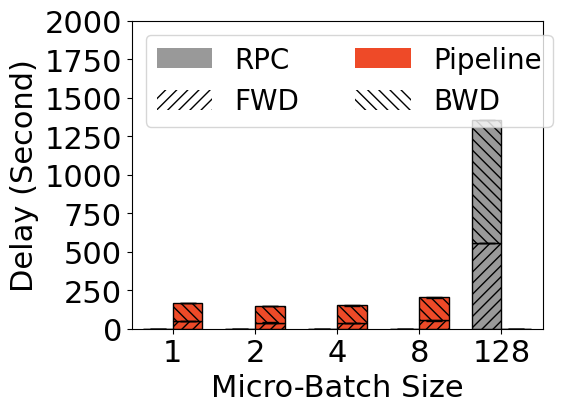

The script that saved this image: (Note: this script raises an exception after producing the figure.)
import matplotlib.pyplot as plt
import numpy as np

colors = [
    [0.3, 0.3, 0.3],
    [0.6, 0.6, 0.6],
    [239/256.0, 74/256.0, 40/256.0],
]

WIDTH = 0.36
SHOW = False
FONT = {'fontname':'Times New Roman', 'size':22}

# chunks [1, 2, 4, 8, 16, 32, 64, 128]
# 

data_fwd_mean = [
    [
        0, 
        0, 
        0,
        0, 
        122653.87 / 1e3,
    ], # CPU RPC
    [
        537652.98 / 1e3,
        0, 
        0, 
        0, 
        0,
    ], # CUDA RPC
    [
        0,
        53.7,
        36.59,
        39.35,
        49.89,
    ], # Pipeline
]

data_fwd_stdv = [
    [
        0, 
        0, 
        0, 
        0,
        102.89 / 1e3,
    ], # CPU RPC
    [
        771.32 / 1e3,
        0, 
        0, 
        0, 
        0,
    ], # CUDA RPC
    [
        0,
        1.53,
        0.88, 
        3.99, 
        1.27, 
    ], # Pipeline
]

data_comm_mean = [
    [
        0, 
        0, 
        0, 
        0,
        78920.51 / 1e3,
    ], # CPU RPC
    [
        19293.20 / 1e3,
        0, 
        0, 
        0, 
        0,
    ], # CUDA RPC
    [
        0, 
        0, 
        0, 
        0,
        0, 
    ], # Pipeline
]

data_comm_stdv = [
    [
        0, 
        0, 
        0,
        0, 
        89.53 / 1e3,
    ], # CPU RPC
    [
        70.64 / 1e3,
        0, 
        0, 
        0, 
        0,
    ], # CUDA RPC
    [
        0,
        0, 
        0, 
        0,
        0, 
    ], # Pipeline
]

data_bwd_mean = [
    [
        0, 
        0, 
        0,
        0, 
        330225.75 / 1e3,
    ], # CPU RPC
    [
        797521.04 / 1e3,
        0, 
        0, 
        0, 
        0,
    ], # CUDA RPC
    [
        0,
        152.22,
        115.86,
        106.92,
        116.95,
    ], # Pipeline
]

data_bwd_stdv = [
    [
        209.06 / 1e3,
        0, 
        0, 
        0,
        0, 
    ], # CPU RPC
    [
        317.87 / 1e3,
        0, 
        0, 
        0, 
        0,
    ], # CUDA RPC
    [
        0,
        3.24,
        3.39, 
        1.91, 
        1.5, 
    ], # Pipeline
]


def plot_nlp(x_name, y_lim):
    plt.figure(figsize=(5.3, 4))
    xs = np.asarray(range(5))


    for i in range(1, 3):
        fwd = np.flip(np.asarray(data_fwd_mean[i])) 
        com = np.flip(np.asarray(data_comm_mean[i]))
        bwd = np.flip(np.asarray(data_bwd_mean[i]))
        fwd_stdv = np.flip(np.asarray(data_fwd_stdv[i]))
        com_stdv = np.flip(np.asarray(data_comm_stdv[i]))
        bwd_stdv = np.flip(np.asarray(data_bwd_stdv[i]))

        fwd += com

        configs = {
            "width" : WIDTH,
            "color" : colors[i],
            "edgecolor" : "black",
            "capsize" : 6,
        }

        plt.bar(xs + (i - 1.5) * WIDTH, fwd, yerr=fwd_stdv, hatch="///", **configs)
        plt.bar(xs + (i - 1.5) * WIDTH, bwd, yerr=bwd_stdv, hatch="\\\\\\", bottom=fwd, **configs)


    color_handles = []
    color_handles.append(plt.bar([20], [0], color=colors[1]))
    color_handles.append(plt.bar([2], [0], color=colors[2]))
    color_names = ["RPC", "Pipeline"]

    hatch_handles = []
    hatch_handles.append(plt.bar([2], [0], hatch="///", color="white"))
    hatch_handles.append(plt.bar([2], [0], hatch="\\\\\\", color="white"))
    hatch_names = ["FWD", "BWD"]

    def interleave(l1, l2):
        return [val for pair in zip(l1, l2) for val in pair]

    plt.legend(
        handles=interleave(color_handles, hatch_handles),
        loc="upper left",
        labels=interleave(color_names, hatch_names),
        prop={'family':FONT['fontname'], 'size':FONT['size'] - 2},
        ncol=2,
        #bbox_to_anchor=(-0.015, 0.3, 0.5, 0.5)
    )


    plt.xticks(xs, ["1", "2", "4", "8", "128"], **FONT)
    plt.yticks(**FONT)

    plt.xlabel(x_name, **FONT)
    plt.ylabel("Delay (Second)", **FONT)

    plt.ylim(y_lim)
    plt.xlim([-0.5, 4.5])

    #plt.yscale('log')

    #plt.show()
    plt.savefig(f"../images/gpt.pdf", bbox_inches='tight')

plot_nlp(x_name = "Micro-Batch Size", y_lim = [0, 2000])


















